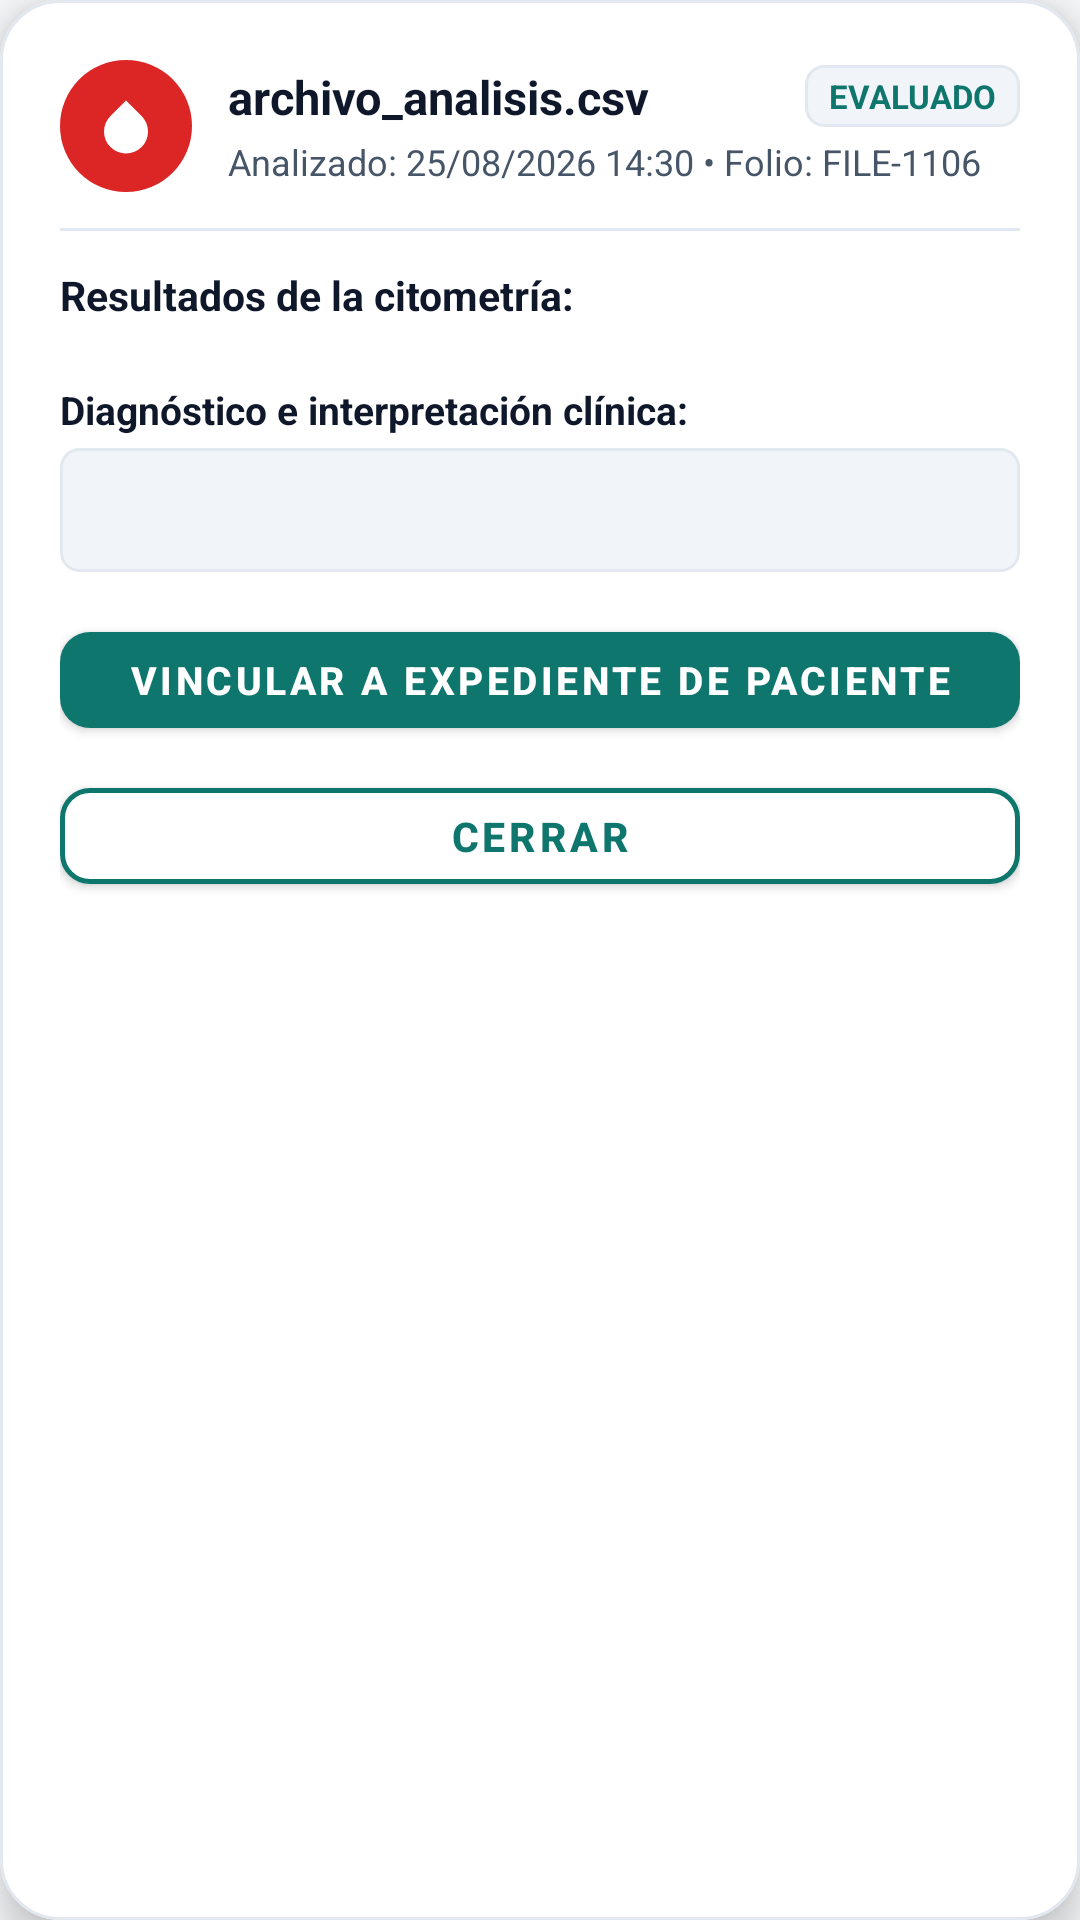

Android layout source for this screen:
<!-- AndroidManifest.xml: application theme Theme.SistemaClinico -->
<!-- res/layout/dialog_file_analysis_detail.xml -->
<?xml version="1.0" encoding="utf-8"?>
<com.google.android.material.card.MaterialCardView xmlns:android="http://schemas.android.com/apk/res/android"
    xmlns:app="http://schemas.android.com/apk/res-auto"
    xmlns:tools="http://schemas.android.com/tools"
    android:layout_width="match_parent"
    android:layout_height="wrap_content"
    app:cardBackgroundColor="@color/white"
    app:cardCornerRadius="20dp"
    app:cardElevation="8dp"
    app:strokeColor="@color/stroke_border"
    app:strokeWidth="1dp">

    <LinearLayout
        android:layout_width="match_parent"
        android:layout_height="wrap_content"
        android:orientation="vertical"
        android:padding="20dp">

        
        <LinearLayout
            android:layout_width="match_parent"
            android:layout_height="wrap_content"
            android:layout_marginBottom="12dp"
            android:gravity="center_vertical"
            android:orientation="horizontal">

            <FrameLayout
                android:layout_width="44dp"
                android:layout_height="44dp"
                android:layout_marginEnd="12dp"
                android:background="@drawable/bg_circle_red">

                <ImageView
                    android:layout_width="22dp"
                    android:layout_height="22dp"
                    android:layout_gravity="center"
                    android:src="@drawable/ic_blood_drop"
                    app:tint="@color/white" />
            </FrameLayout>

            <LinearLayout
                android:layout_width="0dp"
                android:layout_height="wrap_content"
                android:layout_weight="1"
                android:orientation="vertical">

                <LinearLayout
                    android:layout_width="match_parent"
                    android:layout_height="wrap_content"
                    android:gravity="center_vertical"
                    android:orientation="horizontal">

                    <TextView
                        android:id="@+id/tvDetailFileName"
                        android:layout_width="0dp"
                        android:layout_height="wrap_content"
                        android:layout_weight="1"
                        android:layout_marginEnd="6dp"
                        android:text="archivo_analisis.csv"
                        android:textColor="@color/text_primary"
                        android:textSize="15.5sp"
                        android:textStyle="bold"
                        android:singleLine="true"
                        android:ellipsize="middle" />

                    <TextView
                        android:id="@+id/tvDetailFlagBadge"
                        android:layout_width="wrap_content"
                        android:layout_height="wrap_content"
                        android:background="@drawable/bg_chip_soft"
                        android:paddingHorizontal="8dp"
                        android:paddingVertical="3dp"
                        android:text="EVALUADO"
                        android:textColor="@color/primary_teal"
                        android:textSize="11sp"
                        android:textStyle="bold" />
                </LinearLayout>

                <TextView
                    android:id="@+id/tvDetailTimestamp"
                    android:layout_width="match_parent"
                    android:layout_height="wrap_content"
                    android:layout_marginTop="3dp"
                    android:text="Analizado: 25/08/2026 14:30 • Folio: FILE-1106"
                    android:textColor="@color/text_secondary"
                    android:textSize="12sp"
                    android:singleLine="true"
                    android:ellipsize="end" />
            </LinearLayout>
        </LinearLayout>

        <View
            android:layout_width="match_parent"
            android:layout_height="1dp"
            android:layout_marginBottom="12dp"
            android:background="@color/stroke_border" />

        <ScrollView
            android:id="@+id/dialogScrollView"
            android:layout_width="match_parent"
            android:layout_height="0dp"
            android:layout_weight="1"
            android:fadeScrollbars="false"
            android:scrollbars="vertical">

            <LinearLayout
                android:layout_width="match_parent"
                android:layout_height="wrap_content"
                android:orientation="vertical">

                <TextView
                    android:layout_width="wrap_content"
                    android:layout_height="wrap_content"
                    android:layout_marginBottom="8dp"
                    android:text="@string/dialog_file_results_title"
                    android:textColor="@color/text_primary"
                    android:textSize="13.5sp"
                    android:textStyle="bold" />

                
                <TableLayout
                    android:id="@+id/tableDetailResult"
                    android:layout_width="match_parent"
                    android:layout_height="wrap_content"
                    android:layout_marginBottom="12dp"
                    android:stretchColumns="*" />

                <TextView
                    android:layout_width="wrap_content"
                    android:layout_height="wrap_content"
                    android:layout_marginBottom="4dp"
                    android:text="@string/dialog_file_diag_title"
                    android:textColor="@color/text_primary"
                    android:textSize="13sp"
                    android:textStyle="bold" />

                <TextView
                    android:id="@+id/tvDetailDiagnosticText"
                    android:layout_width="match_parent"
                    android:layout_height="wrap_content"
                    android:background="@drawable/bg_chip_soft"
                    android:lineSpacingExtra="2dp"
                    android:padding="12dp"
                    android:textColor="@color/text_secondary"
                    android:textSize="12.5sp" />

            </LinearLayout>
        </ScrollView>

        
        <LinearLayout
            android:layout_width="match_parent"
            android:layout_height="wrap_content"
            android:layout_marginTop="14dp"
            android:orientation="vertical">

            <com.google.android.material.button.MaterialButton
                android:id="@+id/btnDetailAssignToPatient"
                android:layout_width="match_parent"
                android:layout_height="44dp"
                android:layout_marginBottom="8dp"
                android:text="@string/dialog_file_link_btn"
                android:textColor="@color/white"
                android:textSize="13sp"
                android:textStyle="bold"
                app:backgroundTint="@color/primary_teal"
                app:cornerRadius="10dp"
                app:icon="@drawable/ic_add"
                app:iconGravity="textStart"
                app:iconPadding="8dp"
                app:iconTint="@color/white" />

            <com.google.android.material.button.MaterialButton
                android:id="@+id/btnDetailClose"
                android:layout_width="match_parent"
                android:layout_height="44dp"
                android:text="@string/hub_close_btn"
                android:textColor="@color/primary_teal"
                android:textSize="13.5sp"
                android:textStyle="bold"
                app:backgroundTint="@color/white"
                app:cornerRadius="10dp"
                app:strokeColor="@color/primary_teal"
                app:strokeWidth="1.5dp" />
        </LinearLayout>

    </LinearLayout>
</com.google.android.material.card.MaterialCardView>
<!-- resources referenced by this layout -->
<resources>
  <color name="primary_teal">#0F766E</color>
  <color name="stroke_border">#E2E8F0</color>
  <color name="text_primary">#0F172A</color>
  <color name="text_secondary">#475569</color>
  <color name="white">#FFFFFF</color>
  <!-- drawable bg_chip_soft (drawable) -->
  <?xml version="1.0" encoding="utf-8"?>
  <shape xmlns:android="http://schemas.android.com/apk/res/android"
      android:shape="rectangle">
      <corners android:radius="6dp" />
      <solid android:color="#F1F5F9" />
      <stroke
          android:width="1dp"
          android:color="@color/stroke_border" />
  </shape>
  <!-- drawable bg_circle_red (drawable) -->
  <?xml version="1.0" encoding="utf-8"?>
  <shape xmlns:android="http://schemas.android.com/apk/res/android"
      android:shape="oval">
      <solid android:color="@color/secondary_crimson" />
  </shape>
  <!-- drawable ic_blood_drop (drawable) -->
  <vector xmlns:android="http://schemas.android.com/apk/res/android"
      android:width="24dp"
      android:height="24dp"
      android:viewportWidth="24"
      android:viewportHeight="24"
      android:tint="?attr/colorControlNormal">
    <path
        android:fillColor="@android:color/white"
        android:pathData="M12,2.69l5.66,5.66a8,8 0,1 1,-11.31 0z"/>
  </vector>
  <string name="dialog_file_diag_title">Diagnóstico e interpretación clínica:</string>
  <string name="dialog_file_link_btn">Vincular a expediente de paciente</string>
  <string name="dialog_file_results_title">Resultados de la citometría:</string>
  <string name="hub_close_btn">Cerrar</string>
  <style name="Theme.SistemaClinico" parent="Theme.MaterialComponents.DayNight.NoActionBar">
          
          <item name="colorPrimary">@color/primary_teal</item>
          <item name="colorPrimaryVariant">@color/primary_teal_dark</item>
          <item name="colorOnPrimary">@color/white</item>
          
          <item name="colorSecondary">@color/secondary_crimson</item>
          <item name="colorSecondaryVariant">@color/secondary_crimson_dark</item>
          <item name="colorOnSecondary">@color/white</item>
          
          <item name="android:statusBarColor">@color/primary_teal_dark</item>
          <item name="android:windowBackground">@color/background_light</item>
      </style>
  <color name="secondary_crimson">#DC2626</color>
  <color name="primary_teal_dark">#115E59</color>
  <color name="secondary_crimson_dark">#B91C1C</color>
  <color name="background_light">#F8FAFC</color>
</resources>
